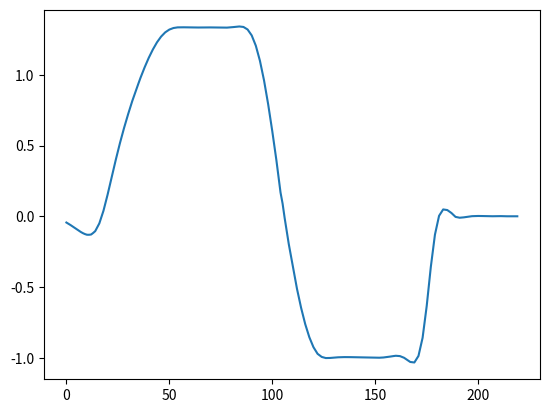

Here is the Python script that generated this plot:
import matplotlib.pyplot as plt
import numpy as np

BILBO_STANDARD_REFERENCE_TRAJECTORY = np.asarray(
    [
        0.00000000e+00, 9.88801111e-05, 1.97760222e-04, 1.09470295e-04,
        2.11803678e-05, -9.51569697e-04, -1.92431976e-03, -4.03882353e-03,
        -6.15332730e-03, -8.55014894e-03, -1.09469706e-02, -1.09598228e-02,
        -1.09726750e-02, -3.91578766e-03, 3.14109970e-03, 2.28204120e-02,
        4.24997242e-02, 7.74552043e-02, 1.12410684e-01, 1.59683407e-01,
        2.06956129e-01, 2.60672452e-01, 3.14388776e-01, 3.69506580e-01,
        4.24624384e-01, 4.78064238e-01, 5.31504093e-01, 5.81924216e-01,
        6.32344340e-01, 6.79462557e-01, 7.26580774e-01, 7.70540814e-01,
        8.14500854e-01, 8.55467991e-01, 8.96435127e-01, 9.34421736e-01,
        9.72408345e-01, 1.00725300e+00, 1.04209766e+00, 1.07351396e+00,
        1.10493027e+00, 1.13256835e+00, 1.16020644e+00, 1.18370635e+00,
        1.20720625e+00, 1.22625244e+00, 1.24529863e+00, 1.25970028e+00,
        1.27410194e+00, 1.28391668e+00, 1.29373143e+00, 1.29941353e+00,
        1.30509563e+00, 1.30757849e+00, 1.31006134e+00, 1.31058168e+00,
        1.31110202e+00, 1.31078748e+00, 1.31047295e+00, 1.31005309e+00,
        1.30963324e+00, 1.30942751e+00, 1.30922177e+00, 1.30926404e+00,
        1.30930632e+00, 1.30948307e+00, 1.30965983e+00, 1.30981232e+00,
        1.30996481e+00, 1.30995727e+00, 1.30994972e+00, 1.30972380e+00,
        1.30949787e+00, 1.30912521e+00, 1.30875255e+00, 1.30847063e+00,
        1.30818871e+00, 1.30837034e+00, 1.30855196e+00, 1.30953287e+00,
        1.31051378e+00, 1.31221149e+00, 1.31390921e+00, 1.31524634e+00,
        1.31658347e+00, 1.31491913e+00, 1.31325480e+00, 1.30434809e+00,
        1.29544138e+00, 1.27456013e+00, 1.25367888e+00, 1.21730144e+00,
        1.18092400e+00, 1.12761270e+00, 1.07430141e+00, 1.00456213e+00,
        9.34822845e-01, 8.50696696e-01, 7.66570548e-01, 6.71380704e-01,
        5.76190860e-01, 4.74475412e-01, 3.72759964e-01, 2.70092256e-01,
        1.67424548e-01, 6.95541344e-02, -2.83162793e-02, -1.17726537e-01,
        -2.07136794e-01, -2.87727586e-01, -3.68318377e-01, -4.40943112e-01,
        -5.13567847e-01, -5.78246469e-01, -6.42925092e-01, -6.98666505e-01,
        -7.54407918e-01, -7.99702625e-01, -8.44997332e-01, -8.78595413e-01,
        -9.12193495e-01, -9.33913834e-01, -9.55634172e-01, -9.66934654e-01,
        -9.78235135e-01, -9.82096807e-01, -9.85958478e-01, -9.85834001e-01,
        -9.85709523e-01, -9.84275698e-01, -9.82841873e-01, -9.81537639e-01,
        -9.80233404e-01, -9.79522964e-01, -9.78812523e-01, -9.78638798e-01,
        -9.78465073e-01, -9.78619110e-01, -9.78773147e-01, -9.79093301e-01,
        -9.79413456e-01, -9.79830627e-01, -9.80247799e-01, -9.80733479e-01,
        -9.81219160e-01, -9.81699767e-01, -9.82180375e-01, -9.82474972e-01,
        -9.82769569e-01, -9.82597822e-01, -9.82426075e-01, -9.81517717e-01,
        -9.80609359e-01, -9.78917017e-01, -9.77224675e-01, -9.75189382e-01,
        -9.73154088e-01, -9.71895220e-01, -9.70636352e-01, -9.71851077e-01,
        -9.73065803e-01, -9.78371426e-01, -9.83677050e-01, -9.93191238e-01,
        -1.00270543e+00, -1.01293990e+00, -1.02317437e+00, -1.02491981e+00,
        -1.02666525e+00, -1.00450078e+00, -9.82336313e-01, -9.18554375e-01,
        -8.54772438e-01, -7.41383292e-01, -6.27994146e-01, -4.90085827e-01,
        -3.52177508e-01, -2.38798737e-01, -1.25419967e-01, -6.16559264e-02,
        2.10811410e-03, 2.42527867e-02, 4.63974593e-02, 4.46381641e-02,
        4.28788689e-02, 3.26450245e-02, 2.24111802e-02, 9.36778369e-03,
        -3.67561283e-03, -6.55053878e-03, -9.42546473e-03, -8.12592074e-03,
        -6.82637674e-03, -4.79296595e-03, -2.75955517e-03, -1.13885657e-03,
        4.81842028e-04, 1.24451373e-03, 2.00718543e-03, 1.99978959e-03,
        1.99239375e-03, 1.58234992e-03, 1.17230610e-03, 7.75513868e-04,
        3.78721640e-04, 2.81336449e-04, 1.83951257e-04, 4.06840438e-04,
        6.29729618e-04, 8.31419154e-04, 1.03310869e-03, 4.94959946e-04,
        -4.31887980e-05
    ]
)

BILBO_BUMPED_REFERENCE_TRAJECTORY = np.asarray([
    -0.04414553, -0.05274125, -0.06193357, -0.07165789, -0.08141416,
    -0.09172702, -0.10132595, -0.11096602, -0.11914657, -0.12584699,
    -0.13056311, -0.13078907, -0.12889756, -0.11791915, -0.10512674,
    -0.07818645, -0.05007062, -0.00588651, 0.03870133, 0.09564326,
    0.15229839, 0.21484554, 0.2766438, 0.3389667, 0.40035018,
    0.45911061, 0.51696594, 0.57096964, 0.62423563, 0.67356629,
    0.72299702, 0.76920649, 0.81541597, 0.85752734, 0.8996387,
    0.93964916, 0.97965962, 1.01655021, 1.0534408, 1.08702905,
    1.12061729, 1.15011856, 1.17961984, 1.20498491, 1.23034998,
    1.25059282, 1.27083566, 1.28584541, 1.30085516, 1.3106525,
    1.32044983, 1.32593764, 1.33142545, 1.33369347, 1.33596149,
    1.33639766, 1.33683382, 1.33651751, 1.33620119, 1.33577646,
    1.33535174, 1.3351507, 1.33494967, 1.3349903, 1.33503093,
    1.33520717, 1.33538341, 1.33553446, 1.3356855, 1.33567847,
    1.33567145, 1.33544316, 1.33521487, 1.33483965, 1.33446443,
    1.33418086, 1.33389729, 1.33408163, 1.33426597, 1.33525336,
    1.33624076, 1.33794567, 1.33965058, 1.34099301, 1.34233544,
    1.34065567, 1.33897589, 1.33004668, 1.32111747, 1.30021261,
    1.27930774, 1.24289077, 1.2064738, 1.15312378, 1.09977375,
    1.03001361, 0.96025348, 0.87605636, 0.79185924, 0.69661284,
    0.60136644, 0.49859439, 0.39582234, 0.28210069, 0.16837905,
    0.09020659, -0.01163651, -0.10164943, -0.19586992, -0.27603986,
    -0.35620979, -0.43474788, -0.51328597, -0.58044838, -0.64761078,
    -0.70520942, -0.76280805, -0.80921011, -0.85561217, -0.89071162,
    -0.92581107, -0.94928058, -0.97275008, -0.98366135, -0.99457262,
    -0.99860908, -1.00264553, -1.00231844, -1.00199135, -1.00075087,
    -0.99951039, -0.99839557, -0.99728076, -0.99666613, -0.9960515,
    -0.99592202, -0.99579254, -0.99599971, -0.99620688, -0.99654311,
    -0.99687933, -0.99732625, -0.99777316, -0.99822948, -0.9986858,
    -0.99912779, -0.99956977, -0.99990207, -1.00023437, -1.00041836,
    -1.00060235, -1.00043048, -1.0002586, -0.99940942, -0.99856024,
    -0.99688955, -0.99521886, -0.99277687, -0.99033487, -0.98839739,
    -0.98645991, -0.98768038, -0.98890086, -0.99475546, -1.00061005,
    -1.0103392, -1.02006836, -1.03029682, -1.0321117, -1.03392658,
    -1.01077916, -0.98763175, -0.92358945, -0.85954714, -0.74702167,
    -0.63449619, -0.49606278, -0.35762936, -0.24375464, -0.12987991,
    -0.06334841, 0.00318309, 0.02605064, 0.04845301, 0.0462231,
    0.04399319, 0.03365682, 0.02332045, 0.00951459, -0.00428936,
    -0.00725933, -0.0102293, -0.00890136, -0.00757342, -0.00544515,
    -0.00331687, -0.0013082, 0.00070047, 0.00145676, 0.00221305,
    0.00218791, 0.00216277, 0.00172752, 0.00129226, 0.00087011,
    0.00044797, 0.00034209, 0.00023621, 0.00046816, 0.00070011,
    0.0009142, 0.00112829, 0.00056957, -5.57689247e-05, 0, 0, 0, 0, 0, 0
])

BILBO_REFERENCE_LONGER = np.asarray([0.00000000e+00, -1.34589843e-02, -2.35834815e-02, -3.05023423e-02,
                                     -3.43444172e-02, -3.52385569e-02, -3.33136121e-02, -2.86984334e-02,
                                     -2.15218713e-02, -1.19127767e-02, 0.00000000e+00, 1.40876080e-02,
                                     3.02211968e-02, 4.82719157e-02, 6.81109140e-02, 8.96093412e-02,
                                     1.12638347e-01, 1.37069080e-01, 1.62772689e-01, 1.89620325e-01,
                                     2.17483137e-01, 2.46232274e-01, 2.75738885e-01, 3.05874120e-01,
                                     3.36509128e-01, 3.67515059e-01, 3.98763061e-01, 4.30124284e-01,
                                     4.61469878e-01, 4.92670992e-01, 5.23598776e-01, 5.54144487e-01,
                                     5.84279820e-01, 6.13996580e-01, 6.43286569e-01, 6.72141592e-01,
                                     7.00553453e-01, 7.28513955e-01, 7.56014902e-01, 7.83048098e-01,
                                     8.09605346e-01, 8.35678451e-01, 8.61259216e-01, 8.86339445e-01,
                                     9.10910941e-01, 9.34965509e-01, 9.58494952e-01, 9.81491074e-01,
                                     1.00394568e+00, 1.02585057e+00, 1.04719755e+00, 1.06797198e+00,
                                     1.08813341e+00, 1.10763496e+00, 1.12642974e+00, 1.14447086e+00,
                                     1.16171143e+00, 1.17810457e+00, 1.19360338e+00, 1.20816098e+00,
                                     1.22173048e+00, 1.23427758e+00, 1.24581833e+00, 1.25638140e+00,
                                     1.26599544e+00, 1.27468908e+00, 1.28249098e+00, 1.28942979e+00,
                                     1.29553416e+00, 1.30083274e+00, 1.30535418e+00, 1.30912713e+00,
                                     1.31218024e+00, 1.31454216e+00, 1.31624153e+00, 1.31730702e+00,
                                     1.31776727e+00, 1.31765092e+00, 1.31698663e+00, 1.31580305e+00,
                                     1.31412883e+00, 1.31199262e+00, 1.30942307e+00, 1.30644882e+00,
                                     1.30309853e+00, 1.29940085e+00, 1.29538443e+00, 1.29107791e+00,
                                     1.28650995e+00, 1.28170920e+00, 1.27670431e+00, 1.27152392e+00,
                                     1.26619669e+00, 1.26075127e+00, 1.25521630e+00, 1.24962044e+00,
                                     1.24399233e+00, 1.23836064e+00, 1.23275399e+00, 1.22720106e+00,
                                     1.22173048e+00, 1.21637690e+00, 1.21119898e+00, 1.20626135e+00,
                                     1.20162868e+00, 1.19736559e+00, 1.19353675e+00, 1.19020680e+00,
                                     1.18744037e+00, 1.18530213e+00, 1.18385672e+00, 1.18316878e+00,
                                     1.18330297e+00, 1.18432392e+00, 1.18629629e+00, 1.18928473e+00,
                                     1.19335387e+00, 1.19856837e+00, 1.20499287e+00, 1.21269203e+00,
                                     1.22173048e+00, 1.23199460e+00, 1.24265771e+00, 1.25271484e+00,
                                     1.26116103e+00, 1.26699131e+00, 1.26920073e+00, 1.26678432e+00,
                                     1.25873711e+00, 1.24405415e+00, 1.22173048e+00, 1.19105824e+00,
                                     1.15251806e+00, 1.10688769e+00, 1.05494485e+00, 9.97467291e-01,
                                     9.35232750e-01, 8.69018966e-01, 7.99603678e-01, 7.27764626e-01,
                                     6.54279548e-01, 5.79926183e-01, 5.05482272e-01, 4.31725553e-01,
                                     3.59433766e-01, 2.89384649e-01, 2.22355942e-01, 1.59125385e-01,
                                     1.00470716e-01, 4.71696744e-02, 0.00000000e+00, -4.08207981e-02,
                                     -7.73161299e-02, -1.12069635e-01, -1.47664954e-01, -1.86685726e-01,
                                     -2.31715590e-01, -2.85338188e-01, -3.50137158e-01, -4.28696141e-01,
                                     -5.23598776e-01, -6.35136730e-01, -7.54433781e-01, -8.70321732e-01,
                                     -9.71632387e-01, -1.04719755e+00, -1.08904298e+00, -1.10197020e+00,
                                     -1.09397471e+00, -1.07305200e+00, -1.04719755e+00, -1.02305171e+00,
                                     -1.00183429e+00, -9.83409930e-01, -9.67643301e-01, -9.54399059e-01,
                                     -9.43541865e-01, -9.34936377e-01, -9.28447255e-01, -9.23939158e-01,
                                     -9.21276745e-01, -9.20324676e-01, -9.20947610e-01, -9.23010206e-01,
                                     -9.26377124e-01, -9.30913022e-01, -9.36482561e-01, -9.42950400e-01,
                                     -9.50181197e-01, -9.58039613e-01, -9.66390306e-01, -9.75097936e-01,
                                     -9.84027162e-01, -9.93042644e-01, -1.00200904e+00, -1.01079101e+00,
                                     -1.01925321e+00, -1.02726031e+00, -1.03467696e+00, -1.04136782e+00,
                                     -1.04719755e+00, -1.05193885e+00, -1.05499660e+00, -1.05568369e+00,
                                     -1.05331303e+00, -1.04719755e+00, -1.03679377e+00, -1.02213273e+00,
                                     -1.00338908e+00, -9.80737491e-01, -9.54352622e-01, -9.24409132e-01,
                                     -8.91081682e-01, -8.54544932e-01, -8.14973543e-01, -7.72542176e-01,
                                     -7.27425490e-01, -6.79798147e-01, -6.29834806e-01, -5.77710129e-01,
                                     -5.23598776e-01, -4.67763763e-01, -4.10821535e-01, -3.53476892e-01,
                                     -2.96434635e-01, -2.40399563e-01, -1.86076477e-01, -1.34170177e-01,
                                     -8.53854642e-02, -4.04271384e-02, 1.68427988e-15, 3.51911506e-02,
                                     6.44415132e-02, 8.70462873e-02, 1.02300673e-01, 1.09499869e-01,
                                     1.07939075e-01, 9.69134921e-02, 7.57183187e-02, 4.36487548e-02,
                                     1.55016378e-17])


def ilcUpdate(L, u, e, Q=None, *args, **kwargs):
    if Q is None:
        Q = np.eye(L.shape[0])

    u = Q @ u.T + L @ e.T
    return u


def getLearningMatricesOptimal(P, r, s):
    N = P.shape[0]

    Qw = np.eye(N)
    Rw = r * np.eye(N)
    Sw = s * np.eye(N)

    Q = np.linalg.inv(P.T @ Qw @ P + Rw + Sw) @ (P.T @ Qw @ P + Sw)
    L = np.linalg.inv(P.T @ Qw @ P + Sw) @ P.T @ Qw

    return L, Q


def getLearningMatrixPD(kp, kd, N):
    L = np.zeros((N, N))
    L[0][0] = kp
    idx = 0

    for j in range(1, N):
        L[j][idx] = -kd
        L[j][idx + 1] = kp + kd
        idx = idx + 1
    return L


def relative_degree(sys):
    # warnings.warn("Relative degree not implemented yet!")
    return 1


def getTransitionMatrixFromSystem(sys, N):
    if sys.dt is None:
        raise Exception("System has to be discrete time!")

    m = relative_degree(sys)
    P = np.zeros((N, N))

    diag, P2 = np.linalg.eig(sys.A)
    P3 = np.linalg.inv(P2)

    for i in range(0, N):
        for j in range(0, N):
            markov_m = m + i - j
            if markov_m < m:
                P[i, j] = 0
            else:
                P[i, j] = sys.C @ np.linalg.matrix_power(sys.A, (markov_m - 1)) @ sys.B
                # DN = np.diag(diag ** (markov_m - 1))
                # P[i, j] = np.real(sys.C @ P2 @ DN @ P3 @ sys.B)
    return P


if __name__ == '__main__':
    plt.figure()
    plt.plot(BILBO_BUMPED_REFERENCE_TRAJECTORY)
    plt.show()
